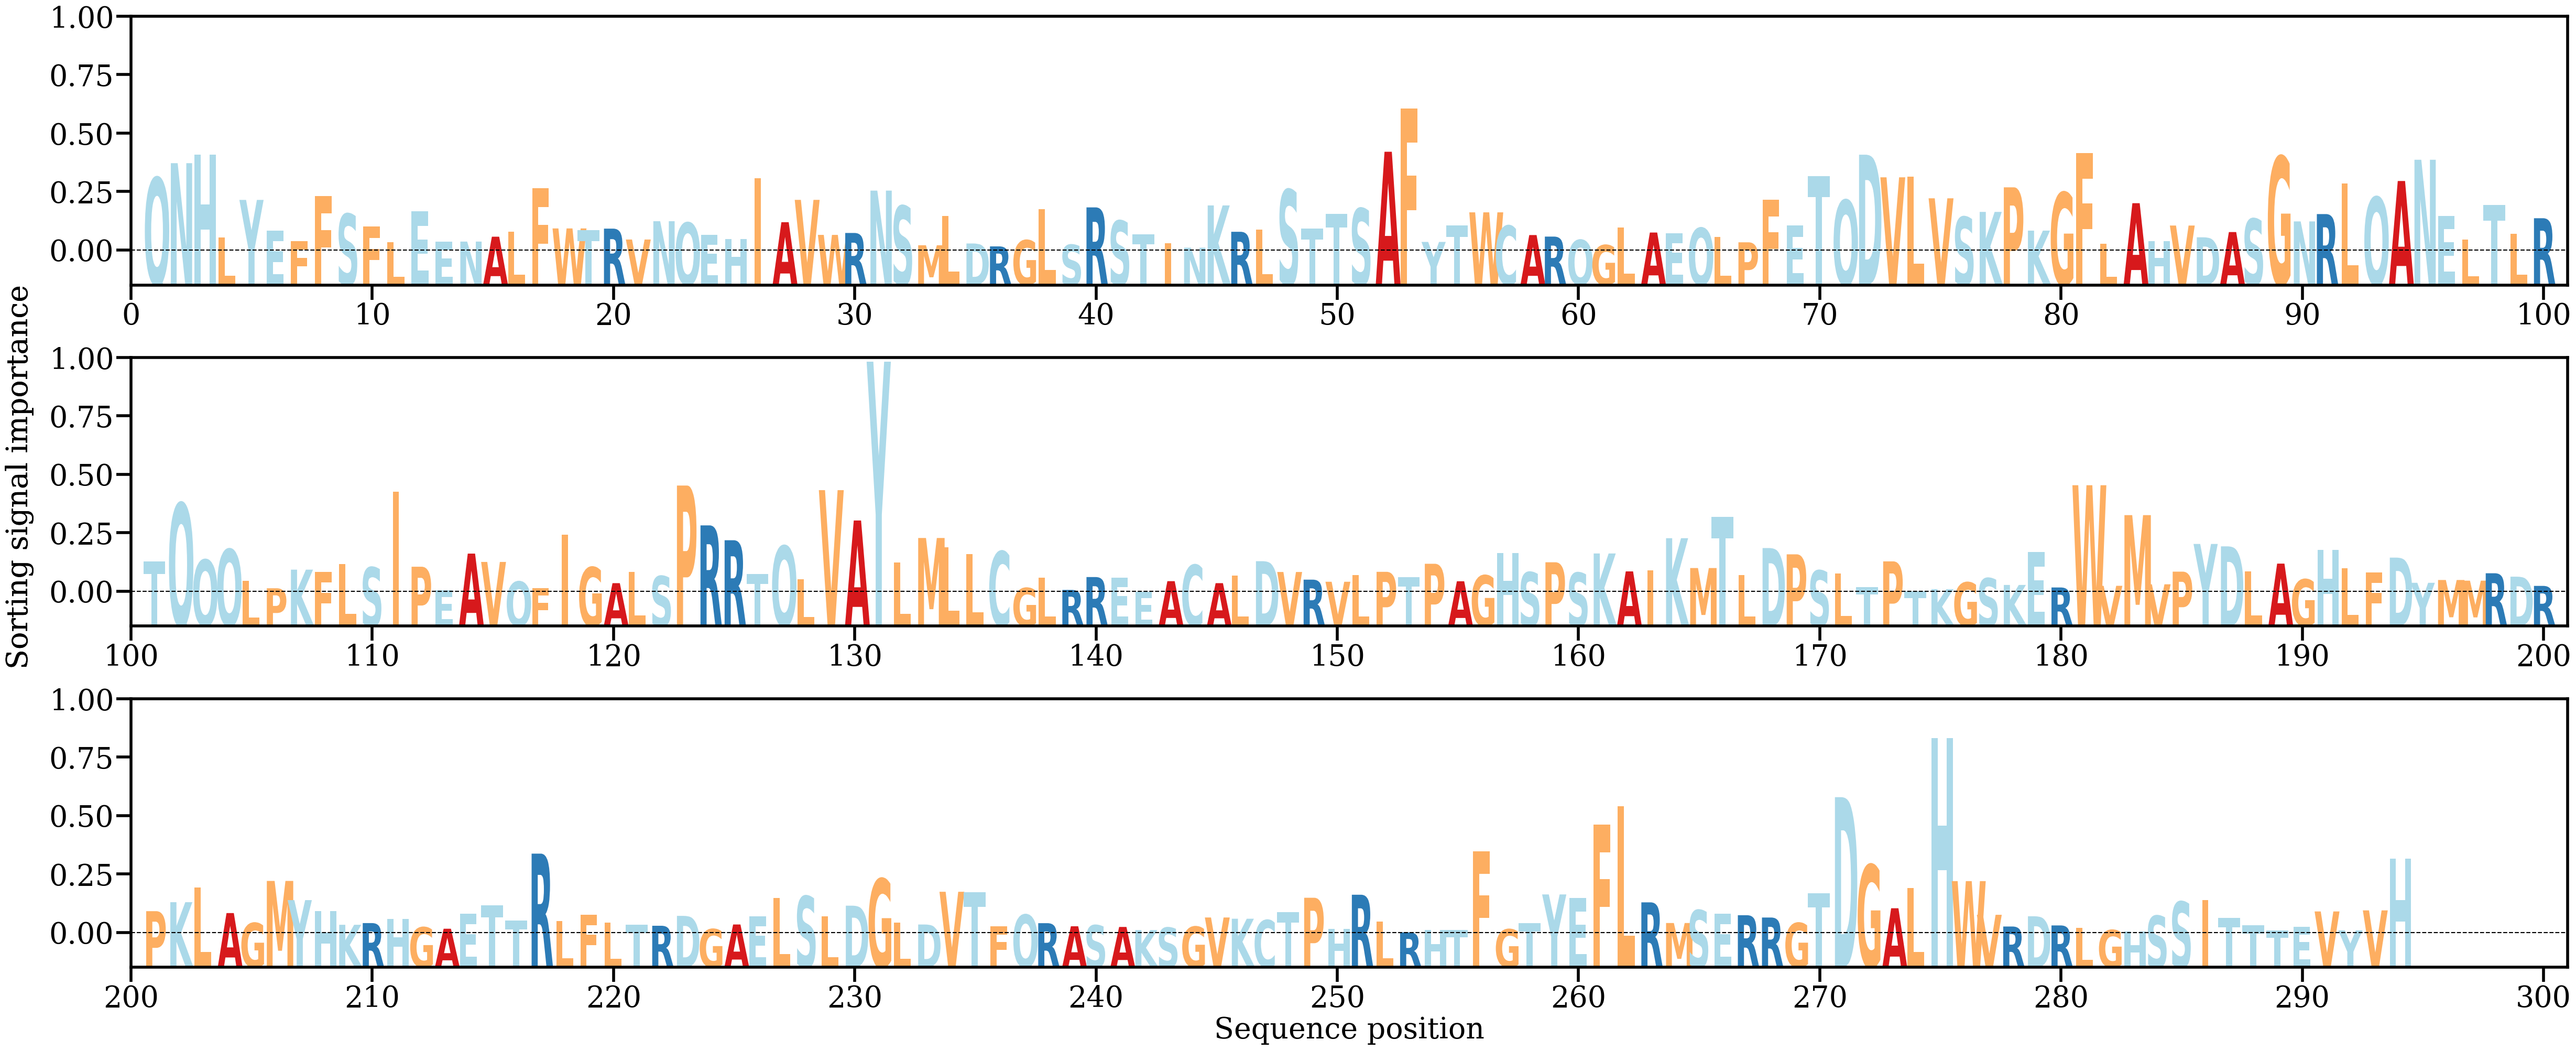

Data behind this chart, as committed beside it:
AA, Alpha
Q, [0.00810376]
N, [0.00971746]
H, [0.01064282]
L, [0.00146233]
Y, [0.00564405]
E, [0.00224664]
F, [0.0010794]
F, [0.00607497]
S, [0.00409577]
F, [0.00269345]
L, [0.00094255]
E, [0.0043692]
E, [0.0009947]
N, [0.001022]
A, [0.00156397]
L, [0.00213925]
F, [0.00695938]
W, [0.00248152]
T, [0.00227767]
R, [0.00245818]
V, [0.00125302]
N, [0.00328179]
Q, [0.00311118]
E, [0.00176997]
H, [0.00128116]
I, [0.00806891]
A, [0.00317207]
V, [0.00564891]
W, [0.00176455]
R, [0.00197836]
N, [0.00667529]
S, [0.00498393]
M, [0.00061491]
L, [0.00388382]
D, [0.00081326]
R, [0.00048989]
G, [0.0011758]
L, [0.00459526]
S, [0.00067371]
R, [0.00481441]
S, [0.00333814]
T, [0.00182791]
I, [0.00086646]
N, [0.00034441]
K, [0.00503217]
R, [0.00210904]
L, [0.0023539]
S, [0.00677997]
T, [0.00249376]
T, [0.00409407]
S, [0.00469952]
A, [0.01098501]
F, [0.01580408]
Y, [0.00098506]
T, [0.00283677]
W, [0.00426581]
C, [0.00277845]
A, [0.00174639]
R, [0.00157572]
Q, [0.00120675]
... 234 more rows
